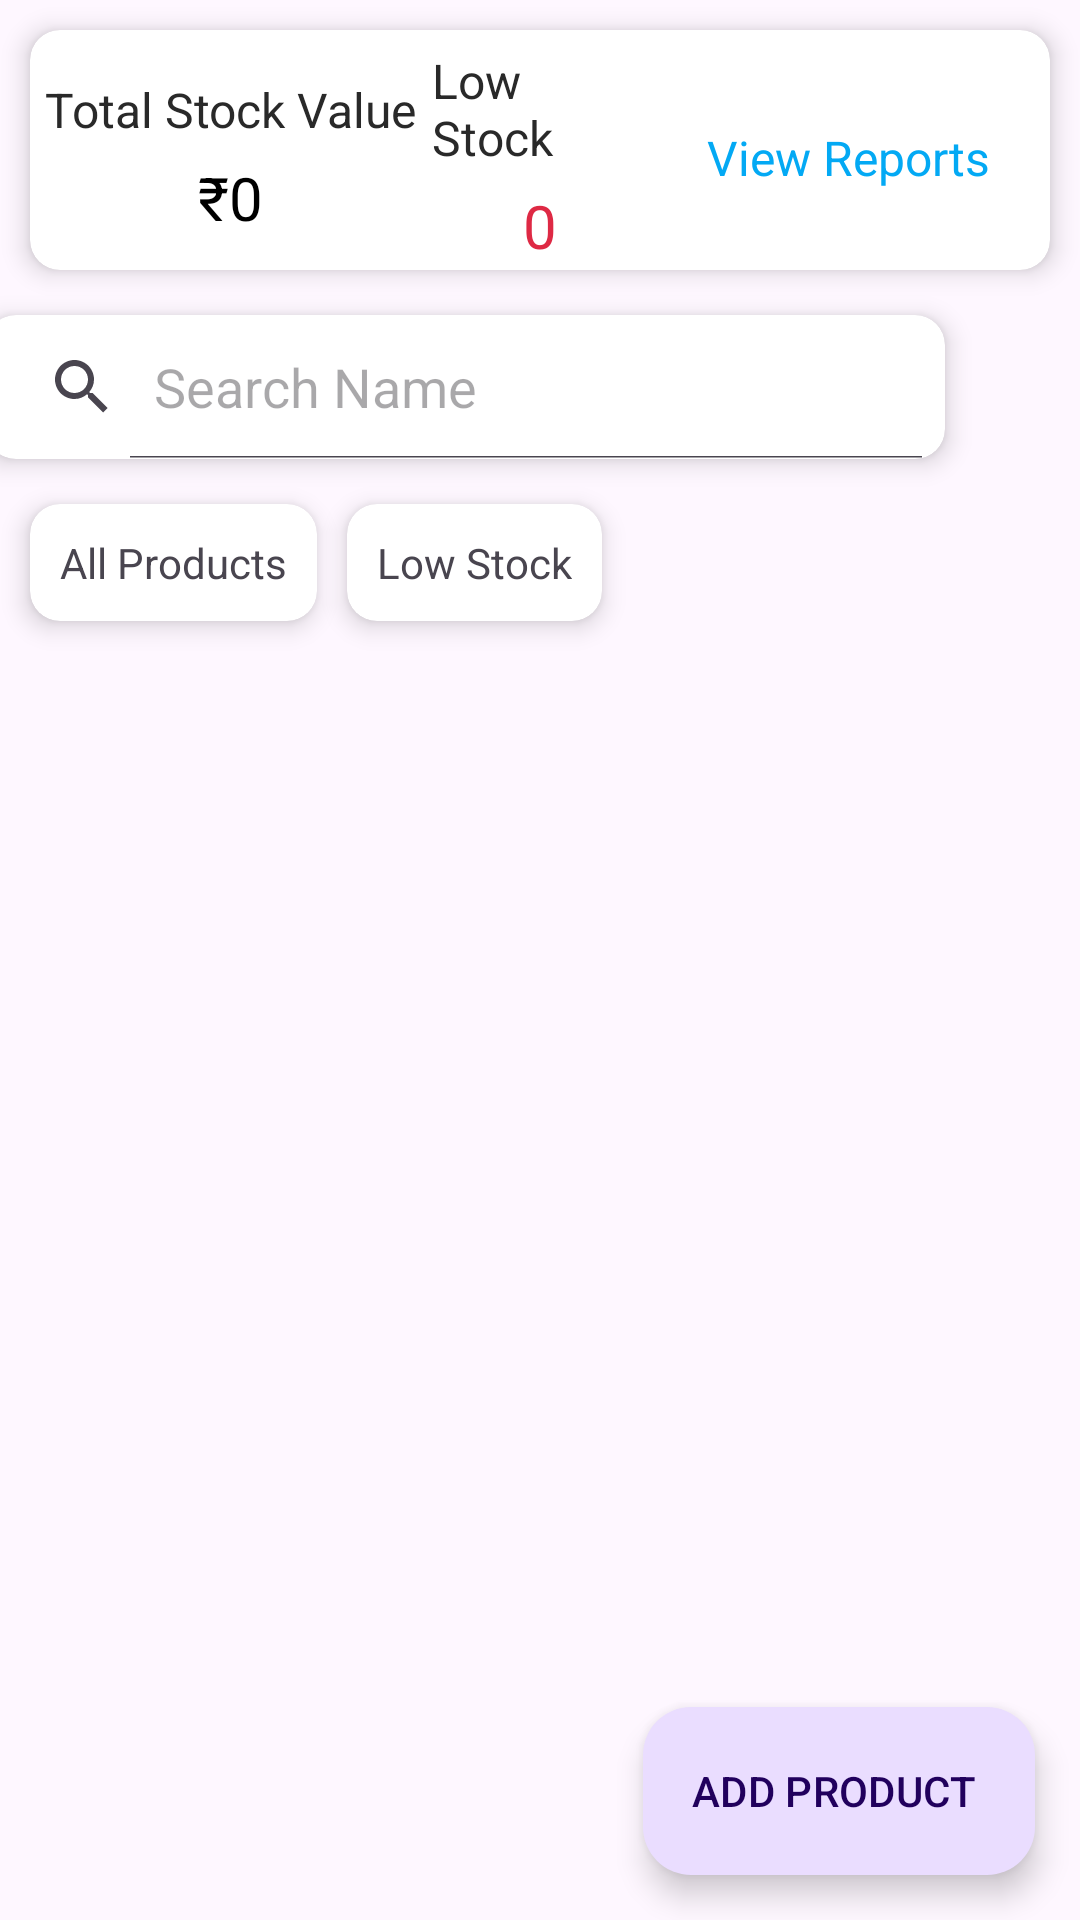

Write the Android layout XML for this screen, with the resource values it uses.
<!-- AndroidManifest.xml: application theme Theme.Khatabook -->
<!-- res/layout/fragment_product.xml -->
<?xml version="1.0" encoding="utf-8"?>
<androidx.constraintlayout.widget.ConstraintLayout xmlns:android="http://schemas.android.com/apk/res/android"
    xmlns:app="http://schemas.android.com/apk/res-auto"
    xmlns:tools="http://schemas.android.com/tools"
    android:layout_width="match_parent"
    android:layout_height="match_parent"
    tools:context=".items.ProductFragment">

    <androidx.cardview.widget.CardView
        android:id="@+id/data_show"
        android:layout_width="match_parent"
        android:layout_height="80dp"
        android:layout_margin="10dp"
        app:cardCornerRadius="10dp"
        app:cardElevation="5dp"
        app:layout_constraintEnd_toEndOf="parent"
        app:layout_constraintStart_toStartOf="parent"
        app:layout_constraintTop_toTopOf="parent">

        <LinearLayout
            android:layout_width="match_parent"
            android:layout_height="match_parent"
            android:background="@drawable/shape_balance_bg"
            android:orientation="vertical">

            <LinearLayout
                android:layout_width="match_parent"
                android:layout_height="match_parent"
                android:orientation="horizontal">

                <LinearLayout
                    android:layout_width="match_parent"
                    android:layout_height="match_parent"
                    android:layout_weight="1"
                    android:gravity="center"
                    android:orientation="vertical">

                    <TextView
                        android:layout_width="wrap_content"
                        android:layout_height="wrap_content"
                        android:layout_gravity="center"
                        android:layout_marginTop="5dp"
                        android:text="Total Stock Value"
                        android:textColor="#292929"
                        android:textSize="16sp"
                        tools:ignore="HardcodedText" />

                    <TextView
                        android:id="@+id/product_stock_value"
                        android:layout_width="wrap_content"
                        android:layout_height="wrap_content"
                        android:layout_gravity="center"
                        android:layout_marginTop="5dp"
                        android:text="₹0"
                        android:textColor="@color/black"
                        android:textSize="20dp" />
                </LinearLayout>

                <LinearLayout
                    android:layout_width="match_parent"
                    android:layout_height="match_parent"
                    android:layout_weight="1.3"
                    android:gravity="center"
                    android:orientation="vertical">

                    <TextView
                        android:layout_width="wrap_content"
                        android:layout_height="wrap_content"
                        android:layout_gravity="center"
                        android:layout_marginTop="5dp"
                        android:text="Low Stock"
                        android:textColor="#292929"
                        android:textSize="16dp" />

                    <TextView
                        android:id="@+id/product_low_stock"
                        android:layout_width="wrap_content"
                        android:layout_height="wrap_content"
                        android:layout_gravity="center"
                        android:layout_marginTop="5dp"
                        android:text="0"
                        android:textColor="@color/red"
                        android:textSize="20dp" />
                </LinearLayout>

                <LinearLayout
                    android:id="@+id/product_view_report"
                    android:layout_width="match_parent"
                    android:layout_height="match_parent"
                    android:layout_weight="1"
                    android:gravity="center"
                    android:orientation="vertical">

                    <TextView
                        android:layout_width="wrap_content"
                        android:layout_height="wrap_content"
                        android:layout_gravity="center"
                        android:layout_marginTop="5dp"
                        android:text="View Reports"
                        android:textColor="#03A9F4"
                        android:textSize="16dp" />


                </LinearLayout>
            </LinearLayout>
        </LinearLayout>
    </androidx.cardview.widget.CardView>

    <LinearLayout
        android:layout_width="match_parent"
        android:layout_height="match_parent"
        android:orientation="horizontal">

    </LinearLayout>

    
    <androidx.cardview.widget.CardView
        android:id="@+id/searchLayout"
        android:layout_width="wrap_content"
        android:layout_height="wrap_content"
        android:layout_marginHorizontal="10dp"
        android:layout_marginVertical="15dp"
        android:orientation="horizontal"
        app:cardCornerRadius="10dp"
        app:cardElevation="5dp"
        app:layout_constraintEnd_toStartOf="@+id/product_sortBy"
        app:layout_constraintStart_toStartOf="parent"
        app:layout_constraintTop_toBottomOf="@id/data_show">

        <SearchView
            android:id="@+id/searchBar"
            android:layout_width="match_parent"
            android:layout_height="match_parent"
            android:iconifiedByDefault="false"
            android:outlineProvider="none"
            android:queryHint="Search Name" />


    </androidx.cardview.widget.CardView>

    <ImageView
        android:id="@+id/product_sortBy"
        android:layout_width="40dp"
        android:layout_height="40dp"
        android:layout_gravity="center"

        android:layout_marginStart="180dp"
        android:layout_marginEnd="10dp"
        android:padding="5dp"
        android:src="@drawable/baseline_segment_24"
        app:layout_constraintBottom_toBottomOf="@+id/searchLayout"
        app:layout_constraintEnd_toEndOf="parent"
        app:layout_constraintTop_toTopOf="@+id/searchLayout"
        app:tint="#03A9F4" />

    <androidx.cardview.widget.CardView
        android:id="@+id/btn_allProduct"
        android:layout_width="wrap_content"
        android:layout_height="wrap_content"
        android:layout_marginHorizontal="10dp"
        android:layout_marginVertical="15dp"
        android:layout_marginStart="10dp"
        app:cardCornerRadius="10dp"
        app:cardElevation="5dp"
        app:layout_constraintBottom_toTopOf="@+id/rvProducts"
        app:layout_constraintStart_toStartOf="parent"
        app:layout_constraintTop_toBottomOf="@+id/searchLayout">

        <TextView
            android:id="@+id/product_allFilter"
            android:layout_width="wrap_content"
            android:layout_height="wrap_content"
            android:padding="10dp"
            android:text="All Products" />

    </androidx.cardview.widget.CardView>


    <androidx.cardview.widget.CardView
        android:id="@+id/btn_lowStock"
        android:layout_width="wrap_content"
        android:layout_height="wrap_content"
        android:layout_marginHorizontal="10dp"
        android:layout_marginVertical="15dp"
        android:layout_marginStart="10dp"
        app:cardCornerRadius="10dp"
        app:cardElevation="5dp"
        app:layout_constraintBottom_toTopOf="@+id/rvProducts"
        app:layout_constraintStart_toEndOf="@id/btn_allProduct"
        app:layout_constraintTop_toBottomOf="@+id/searchLayout">

        <TextView
            android:id="@+id/product_lowStockFilter"
            android:layout_width="wrap_content"
            android:layout_height="wrap_content"
            android:padding="10dp"
            android:text="Low Stock" />

    </androidx.cardview.widget.CardView>

    <androidx.recyclerview.widget.RecyclerView
        android:id="@+id/rvProducts"
        android:layout_width="match_parent"
        android:layout_height="0dp"
        app:layout_constraintBottom_toBottomOf="parent"
        app:layout_constraintEnd_toEndOf="parent"
        app:layout_constraintStart_toStartOf="parent"
        app:layout_constraintTop_toBottomOf="@id/btn_allProduct" />

    <com.google.android.material.floatingactionbutton.ExtendedFloatingActionButton
        android:id="@+id/btnAddProduct"
        android:layout_width="wrap_content"
        android:layout_height="wrap_content"
        android:layout_margin="15dp"
        android:text="ADD PRODUCT"
        app:layout_constraintBottom_toBottomOf="parent"
        app:layout_constraintEnd_toEndOf="parent" />


</androidx.constraintlayout.widget.ConstraintLayout>
<!-- resources referenced by this layout -->
<resources>
  <color name="black">#FF000000</color>
  <color name="red">#DE2944</color>
  <style name="Theme.Khatabook" parent="Base.Theme.Khatabook" />
  <style name="Base.Theme.Khatabook" parent="Theme.Material3.Light.NoActionBar">
          
          
      </style>
</resources>
